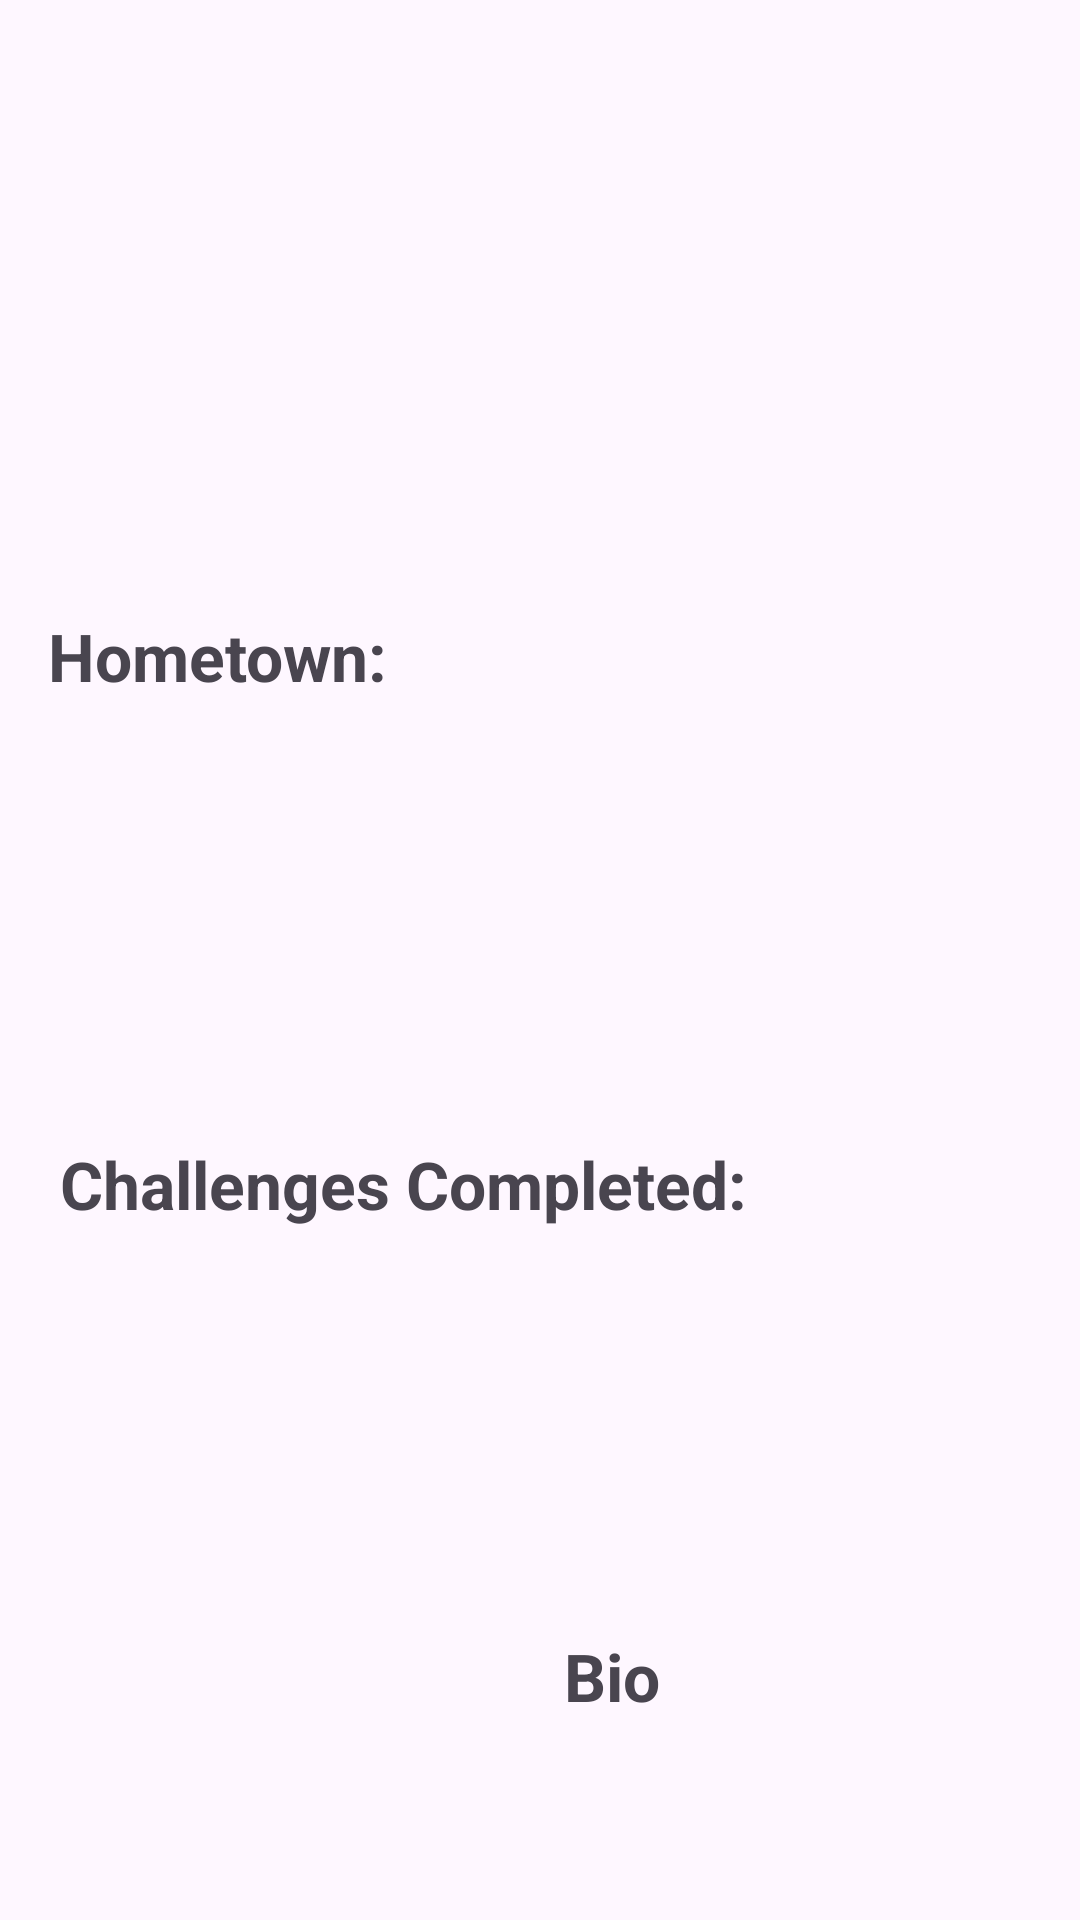

This screen was rendered from an Android layout file. Write that file and the resources it references.
<!-- AndroidManifest.xml: application theme Theme.Maptesting -->
<!-- res/layout/profile_page.xml -->
<?xml version="1.0" encoding="utf-8"?>
<androidx.constraintlayout.widget.ConstraintLayout xmlns:android="http://schemas.android.com/apk/res/android"
    xmlns:app="http://schemas.android.com/apk/res-auto"
    xmlns:tools="http://schemas.android.com/tools"
    android:layout_width="match_parent"
    android:layout_height="match_parent"
    tools:context=".ProfileActivity">

    <TextView
        android:id="@+id/profile_title"
        android:layout_width="wrap_content"
        android:layout_height="wrap_content"
        android:layout_marginStart="188dp"
        android:layout_marginTop="36dp"
        android:textSize="24sp"
        android:textStyle="bold"
        app:layout_constraintStart_toStartOf="parent"
        app:layout_constraintTop_toTopOf="parent" />

    <TextView
        android:id="@+id/location_label"
        android:layout_width="wrap_content"
        android:layout_height="wrap_content"
        android:layout_marginStart="16dp"
        android:layout_marginTop="204dp"
        android:text="Hometown:"
        android:textSize="22sp"
        android:textStyle="bold"
        app:layout_constraintStart_toStartOf="parent"
        app:layout_constraintTop_toTopOf="parent" />

    <TextView
        android:id="@+id/location_text"
        android:layout_width="wrap_content"
        android:layout_height="wrap_content"
        android:layout_marginStart="116dp"
        android:layout_marginTop="204dp"
        android:textSize="22sp"
        app:layout_constraintStart_toStartOf="@id/location_label"
        app:layout_constraintTop_toTopOf="parent" />

    <TextView
        android:id="@+id/bio_label"
        android:layout_width="wrap_content"
        android:layout_height="wrap_content"
        android:layout_marginStart="188dp"
        android:layout_marginTop="544dp"
        android:text="Bio"
        android:textStyle="bold"
        android:textSize="22sp"
        app:layout_constraintStart_toStartOf="parent"
        app:layout_constraintTop_toTopOf="parent" />

    <TextView
        android:id="@+id/bio_text"
        android:layout_width="345dp"
        android:layout_height="wrap_content"
        android:layout_marginStart="32dp"
        android:layout_marginTop="584dp"
        android:textSize="18sp"
        app:layout_constraintStart_toStartOf="parent"
        app:layout_constraintTop_toTopOf="parent" />

    <TextView
        android:id="@+id/challenges_label"
        android:layout_width="wrap_content"
        android:layout_height="wrap_content"
        android:layout_marginStart="20dp"
        android:layout_marginTop="380dp"
        android:text="Challenges Completed:"
        android:textStyle="bold"
        android:textSize="22sp"
        app:layout_constraintStart_toStartOf="parent"
        app:layout_constraintTop_toTopOf="parent" />

    <TextView
        android:id="@+id/challenges_text"
        android:layout_width="38dp"
        android:layout_height="35dp"
        android:layout_marginStart="236dp"
        android:layout_marginTop="380dp"
        android:textSize="22sp"
        app:layout_constraintStart_toStartOf="@id/challenges_label"
        app:layout_constraintTop_toTopOf="parent" />

    <Button
        android:id="@+id/logout_button"
        android:layout_width="141dp"
        android:layout_height="73dp"
        android:layout_marginStart="128dp"
        android:layout_marginTop="640dp"
        android:backgroundTint="@color/purple"
        android:text="Logout"
        app:layout_constraintStart_toStartOf="parent"
        app:layout_constraintTop_toTopOf="parent" />

</androidx.constraintlayout.widget.ConstraintLayout>
<!-- resources referenced by this layout -->
<resources>
  <color name="purple">#800080</color>
  <style name="Theme.Maptesting" parent="Base.Theme.Maptesting" />
  <style name="Base.Theme.Maptesting" parent="Theme.Material3.DayNight.NoActionBar">
          
          
      </style>
</resources>
